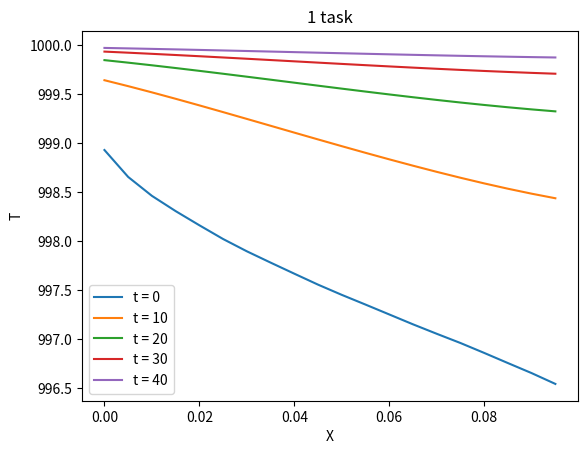

This chart was generated by the following Python code:
from math import exp, sin, cos
import matplotlib.pyplot as plt
import numpy as np
from matplotlib.animation import FuncAnimation

l = 0.1
a = 0.1
alpha = 0.2
time = 0

def fi(n):
    return (8.4 + 10*n*3.14)

def ksi(n):
    return ((alpha + fi(n)) / (fi(n) - alpha * 3.14 / 2))

def f(x,t):
    n = 0
    res = 1000
    while n < 10:
        up = (-300+1000) * (sin(fi(n)*x) - ksi(n)*cos(fi(n)*l) + ksi(n)) / fi(n)
        down = -2*fi(n)*(ksi(n)**2+1) + (ksi(n)**2-1)*sin(2*fi(n)*l) + 2*ksi(n)*cos(2*fi(n)*l)
        right = (cos(fi(n)*x) + ksi(n)*sin(fi(n)*x))
        rr = exp(-1*(a**2)*fi(n)*t)
        res += up * right * rr / down
        n += 1
    return res

def get_data(start,end,t):
    x = []
    y = []
    while start < end:
        x.append(start)
        y.append(f(start,t))
        start += 0.005
    return x,y

while time < 50:
    x, y = get_data(0,l,time)
    plt.plot(x, y, label='t = ' + str(time))
    time += 10

plt.xlabel('X')
plt.ylabel('T')
plt.title('1 task')
plt.legend()
plt.show()
